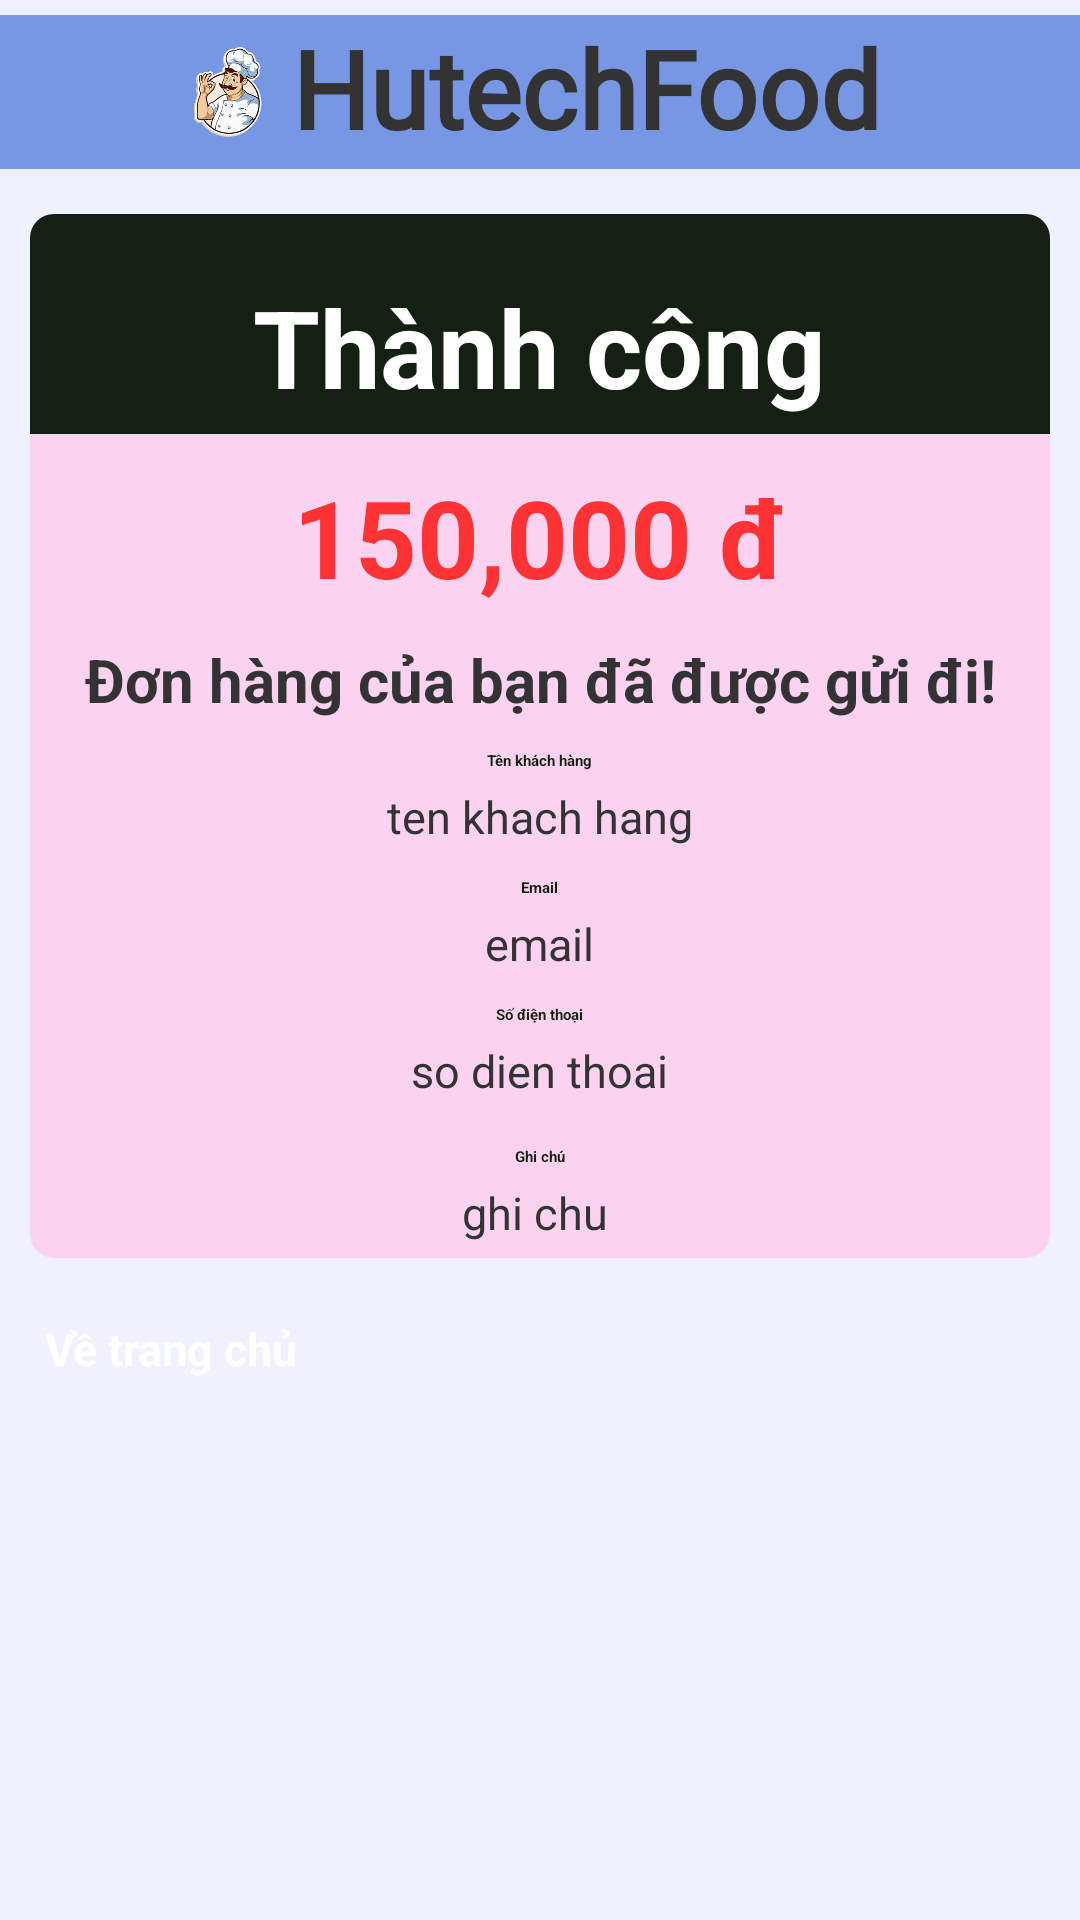

Here is an Android app screen rendered from its layout file. Give the layout XML and the strings, colors and styles it references.
<!-- AndroidManifest.xml: application theme Theme.AppFood -->
<!-- res/layout/activity_success_checkout.xml -->
<?xml version="1.0" encoding="utf-8"?>
<LinearLayout xmlns:android="http://schemas.android.com/apk/res/android"
    xmlns:app="http://schemas.android.com/apk/res-auto"
    xmlns:tools="http://schemas.android.com/tools"
    android:orientation="vertical"
    android:background="@color/fifth"
    android:layout_width="match_parent"
    android:layout_height="match_parent"
    tools:context=".activity.SuccessCheckoutActivity">
    <androidx.appcompat.widget.Toolbar
        android:id="@+id/toolbarSuccess"
        app:title="@string/notify"
        app:titleTextColor="@color/white"
        android:background="@color/primary"
        android:layout_width="match_parent"
        android:layout_height="?attr/actionBarSize">
    </androidx.appcompat.widget.Toolbar>
    <FrameLayout
        android:layout_marginTop="@dimen/margin_1_2"
        android:layout_marginBottom="@dimen/margin_1_2"
        android:background="@color/third"
        android:layout_width="match_parent"
        android:layout_height="wrap_content">
        <LinearLayout
            android:onClick="ToHome"
            android:layout_gravity="center"
            android:layout_width="wrap_content"
            android:layout_height="match_parent">
            <ImageView
                android:layout_gravity="center"
                android:src="@drawable/logo_app"
                android:layout_marginRight="@dimen/margin_1_2"
                android:layout_width="@dimen/item_logo_top_size"
                android:layout_height="@dimen/item_logo_top_size"/>
            <TextView
                android:layout_width="@dimen/app_name_width"
                android:layout_height="wrap_content"
                android:layout_gravity="center"
                android:paddingBottom="@dimen/padding_text"
                android:fontFamily="@font/dancing_script_medium"
                android:text="@string/app_name"
                android:textColor="@color/black"
                android:textSize="@dimen/text_size_big"
                android:textStyle="bold" />
        </LinearLayout>
    </FrameLayout>
    <ScrollView
        android:layout_width="match_parent"
        android:layout_height="match_parent">
        <LinearLayout
            android:orientation="vertical"
            android:layout_width="match_parent"
            android:layout_height="match_parent">
            <androidx.cardview.widget.CardView
                android:layout_margin="@dimen/margin_1"
                android:backgroundTint="@color/fourth"
                android:elevation="@dimen/margin_1"
                app:cardCornerRadius="@dimen/radius"
                android:layout_width="match_parent"
                android:layout_height="wrap_content">
                <LinearLayout
                    android:orientation="vertical"
                    android:layout_width="match_parent"
                    android:layout_height="wrap_content">
                    <LinearLayout
                        android:background="@color/second"
                        android:orientation="vertical"
                        android:layout_width="match_parent"
                        android:layout_height="wrap_content">
                        <ImageView
                            android:layout_margin="@dimen/margin_1"
                            android:layout_gravity="center|top"
                            android:src="@drawable/ic_success"
                            android:layout_width="wrap_content"
                            android:layout_height="wrap_content"/>
                        <TextView
                            android:layout_gravity="center"
                            android:textStyle="bold"
                            android:textColor="@color/white"
                            android:textSize="@dimen/text_size_big"
                            android:text="@string/order_send_success_show"
                            android:layout_marginBottom="@dimen/margin_1_2"
                            android:layout_width="wrap_content"
                            android:layout_height="wrap_content"/>
                    </LinearLayout>
                    <TextView
                        android:id="@+id/txt_tongtien"
                        android:layout_width="wrap_content"
                        android:layout_height="wrap_content"
                        android:layout_marginTop="@dimen/margin_1"
                        android:layout_gravity="center"
                        android:text="150,000 đ"
                        android:textColor="@color/cost_color"
                        android:textSize="@dimen/text_size_big"
                        android:textStyle="bold" />
                    <TextView
                        android:textAlignment="center"
                        android:text="@string/order_success"
                        android:layout_marginTop="@dimen/margin_1"
                        android:layout_marginBottom="@dimen/margin_1"
                        android:textSize="@dimen/text_size_meidum"
                        android:textStyle="bold"
                        android:textColor="@color/black"
                        android:layout_width="match_parent"
                        android:layout_height="wrap_content"/>
                    <TextView
                        android:layout_gravity="center"
                        android:layout_width="wrap_content"
                        android:layout_height="wrap_content"
                        android:text="@string/user_name"
                        android:textColor="@color/second"
                        android:textStyle="bold" />
                    <TextView
                        android:id="@+id/txt_tenkhachhang"
                        android:layout_gravity="center"
                        android:layout_width="wrap_content"
                        android:textSize="@dimen/text_size"
                        android:layout_height="wrap_content"
                        android:layout_marginTop="@dimen/margin_1_2"
                        android:layout_marginBottom="@dimen/margin_1"
                        android:text="ten khach hang"
                        android:textColor="@color/black"/>
                    <TextView
                        android:layout_gravity="center"
                        android:layout_width="wrap_content"
                        android:layout_height="wrap_content"
                        android:text="@string/user_email"
                        android:textColor="@color/second"
                        android:textStyle="bold" />
                    <TextView
                        android:id="@+id/txt_email"
                        android:layout_gravity="center"
                        android:layout_width="wrap_content"
                        android:textSize="@dimen/text_size"
                        android:layout_height="wrap_content"
                        android:layout_marginTop="@dimen/margin_1_2"
                        android:layout_marginBottom="@dimen/margin_1"
                        android:text="email"
                        android:textColor="@color/black"/>
                    <TextView
                        android:layout_gravity="center"
                        android:layout_width="wrap_content"
                        android:layout_height="wrap_content"
                        android:text="@string/user_phone"
                        android:textColor="@color/second"
                        android:textStyle="bold" />
                    <TextView
                        android:id="@+id/txt_sodienthoai"
                        android:layout_gravity="center"
                        android:layout_width="wrap_content"
                        android:textSize="@dimen/text_size"
                        android:layout_height="wrap_content"
                        android:layout_marginTop="@dimen/margin_1_2"
                        android:layout_marginBottom="@dimen/margin_1"
                        android:text="so dien thoai"
                        android:textColor="@color/black"/>
                    <TextView
                        android:layout_gravity="center"
                        android:layout_width="wrap_content"
                        android:layout_height="wrap_content"
                        android:layout_margin="@dimen/margin_1_2"
                        android:text="@string/user_note"
                        android:textColor="@color/second"
                        android:textStyle="bold" />
                    <TextView
                        android:id="@+id/txt_ghichu"
                        android:textAlignment="center"
                        android:layout_gravity="center"
                        android:layout_width="match_parent"
                        android:textSize="@dimen/text_size"
                        android:layout_marginBottom="@dimen/margin_1_2"
                        android:ellipsize="end"
                        android:maxLines="2"
                        android:layout_height="wrap_content"
                        android:text="ghi chu "
                        android:textColor="@color/black"/>
                </LinearLayout>
            </androidx.cardview.widget.CardView>
            <Button
                android:onClick="ToHome"
                android:id="@+id/btn_tohome"
                android:layout_width="match_parent"
                android:layout_height="wrap_content"
                android:layout_below="@+id/card_info"
                android:layout_gravity="center"
                android:layout_marginLeft="@dimen/margin_2"
                android:layout_marginTop="@dimen/margin_1"
                android:layout_marginRight="@dimen/margin_2"
                android:background="@drawable/custom_button"
                android:backgroundTint="@color/second"
                android:text="@string/to_Home"
                android:textColor="@color/white"
                android:textSize="@dimen/text_size"
                android:textStyle="bold" />
        </LinearLayout>
    </ScrollView>


</LinearLayout>
<!-- resources referenced by this layout -->
<resources>
  <color name="black">#333333</color>
  <color name="cost_color">#ff3333</color>
  <color name="fifth">#A6E6EAFF</color>
  <color name="fourth">#FBD3F1</color>
  <color name="primary">#99372B62</color>
  <color name="second">#142011</color>
  <color name="third">#7796E3</color>
  <color name="white">#FFFFFFFF</color>
  <dimen name="app_name_width">200dp</dimen>
  <dimen name="item_logo_top_size">30dp</dimen>
  <dimen name="margin_1">10dp</dimen>
  <dimen name="margin_1_2">5dp</dimen>
  <dimen name="margin_2">15dp</dimen>
  <dimen name="padding_text">3dp</dimen>
  <dimen name="radius">8dp</dimen>
  <dimen name="text_size">15dp</dimen>
  <dimen name="text_size_big">36dp</dimen>
  <dimen name="text_size_meidum">20dp</dimen>
  <!-- drawable logo_app: png bitmap (drawable, 303527 bytes) -->
  <string name="app_name">HutechFood</string>
  <string name="notify">Thông báo</string>
  <string name="order_send_success_show">Thành công</string>
  <string name="order_success">Đơn hàng của bạn đã được gửi đi!</string>
  
      //link hình ảnh
  <string name="to_Home">Về trang chủ</string>
  <string name="user_email">Email</string>
  <string name="user_name">Tên khách hàng</string>
  <string name="user_note">Ghi chú</string>
  <string name="user_phone">Số điện thoại</string>
  <style name="Theme.AppFood" parent="Theme.MaterialComponents.DayNight.NoActionBar">
          
          <item name="colorPrimary">@color/third</item>
          <item name="colorPrimaryVariant">@color/second</item>
          <item name="colorOnPrimary">@color/second</item>
          
          <item name="colorSecondary">@color/second</item>
          <item name="colorSecondaryVariant">@color/third</item>
          <item name="colorOnSecondary">@color/black</item>
          
          <item name="android:statusBarColor" tools:targetApi="l">@color/primary</item>
          
      </style>
</resources>
